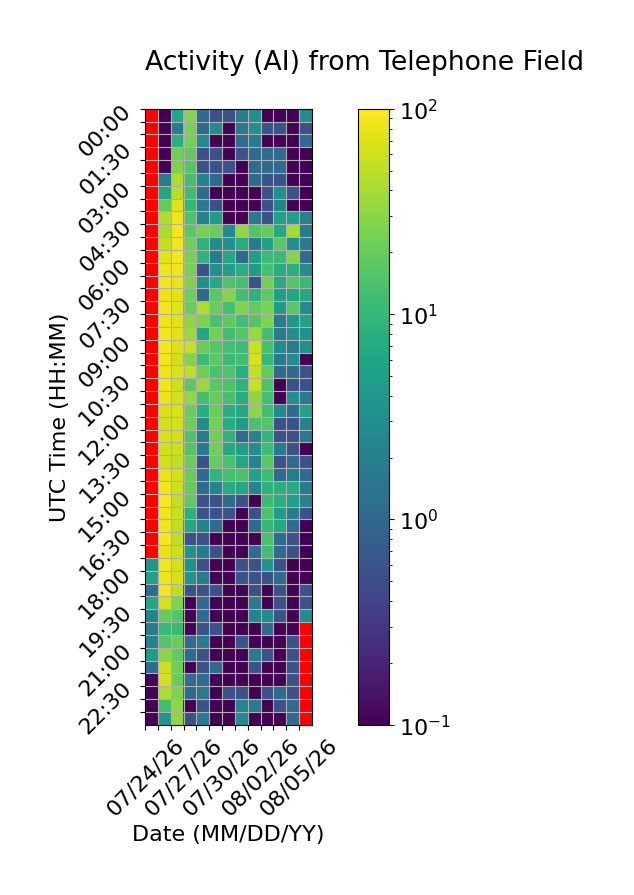

The data file committed next to this chart (first rows):
Time (UTC), 07/24/26, 07/25/26, 07/26/26, 07/27/26, 07/28/26, 07/29/26, 07/30/26, 07/31/26, 08/01/26, 08/02/26, 08/03/26, 08/04/26, 08/05/26
00:00, , 0.0, 6.111, 27.78, 1.111, 0.5556, 0.5556, 1.667, 3.333, 0.0, 0.0, 0.0, 2.778
00:30, , 0.0, 1.667, 25.0, 1.111, 2.778, 0.0, 1.667, 3.333, 0.5556, 0.5556, 0.0, 0.5556
01:00, , 0.0, 7.778, 23.89, 2.778, 0.0, 0.0, 1.111, 1.667, 0.0, 0.0, 0.0, 1.111
01:30, , 0.0, 21.67, 18.33, 0.5556, 0.5556, 0.0, 0.5556, 1.111, 1.111, 1.111, 0.0, 0.0
02:00, , 0.0, 26.11, 16.11, 0.5556, 0.5556, 0.5556, 0.0, 1.111, 1.111, 1.111, 0.0, 0.0
02:30, , 1.667, 42.78, 12.78, 2.222, 1.111, 0.0, 0.0, 1.111, 0.5556, 0.5556, 0.0, 0.0
03:00, , 6.111, 48.89, 11.67, 1.111, 0.0, 0.0, 0.0, 0.0, 0.5556, 3.333, 0.5556, 0.0
03:30, , 18.89, 71.67, 10.0, 1.667, 0.5556, 0.0, 0.0, 0.0, 0.5556, 2.222, 0.0, 0.0
04:00, , 43.89, 85.56, 14.44, 2.222, 4.444, 0.0, 0.0, 1.667, 0.5556, 5.556, 5.0, 2.222
04:30, , 42.22, 92.22, 17.22, 23.33, 20.0, 2.778, 32.22, 15.56, 19.44, 6.667, 39.44, 1.667
05:00, , 54.44, 87.78, 22.78, 8.889, 2.778, 3.333, 7.222, 1.667, 5.556, 17.22, 3.333, 1.667
05:30, , 71.11, 90.56, 25.0, 8.889, 1.667, 6.111, 1.111, 5.0, 11.11, 11.11, 28.33, 1.111
06:00, , 86.11, 86.11, 24.44, 0.5556, 3.333, 5.0, 7.778, 4.444, 13.33, 7.222, 7.778, 2.778
06:30, , 87.78, 78.89, 27.22, 3.333, 6.667, 15.0, 12.78, 0.5556, 23.33, 7.222, 15.56, 10.56
07:00, , 82.78, 73.33, 21.67, 1.111, 17.22, 27.78, 12.22, 8.889, 18.33, 5.0, 6.111, 6.667
07:30, , 91.67, 70.56, 20.0, 42.78, 20.0, 12.78, 27.22, 18.89, 25.0, 4.444, 17.22, 2.778
08:00, , 87.22, 73.33, 31.11, 25.56, 13.89, 18.33, 12.78, 15.56, 26.11, 1.667, 3.889, 5.556
08:30, , 90.56, 73.33, 37.78, 6.111, 23.33, 12.22, 16.11, 35.56, 12.22, 1.667, 3.333, 3.333
09:00, , 90.0, 70.0, 56.11, 20.56, 16.67, 12.78, 11.67, 58.33, 13.33, 2.778, 1.667, 3.333
09:30, , 87.78, 62.78, 26.67, 11.11, 17.78, 11.11, 12.22, 67.78, 10.0, 1.667, 2.778, 0.0
10:00, , 83.33, 68.89, 52.22, 22.22, 13.89, 15.0, 7.778, 52.78, 19.44, 1.111, 1.111, 0.5556
10:30, , 85.56, 61.11, 17.78, 35.56, 17.22, 14.44, 8.889, 56.11, 14.44, 0.0, 0.5556, 0.5556
11:00, , 81.11, 62.22, 33.33, 12.22, 19.44, 13.33, 7.222, 31.67, 12.78, 0.0, 3.333, 1.667
11:30, , 66.11, 65.0, 21.11, 7.778, 21.11, 7.778, 6.667, 31.11, 12.22, 2.778, 1.111, 5.556
12:00, , 62.22, 64.44, 21.67, 2.778, 23.33, 7.222, 4.444, 13.89, 15.56, 0.5556, 0.5556, 2.222
12:30, , 65.0, 64.44, 14.44, 1.667, 22.78, 8.889, 1.111, 2.222, 9.444, 0.5556, 0.5556, 1.667
13:00, , 60.0, 56.11, 15.56, 1.667, 21.67, 6.667, 5.0, 2.778, 11.67, 1.667, 0.5556, 0.0
13:30, , 63.33, 51.67, 20.0, 0.5556, 19.44, 14.44, 6.111, 2.222, 17.78, 0.5556, 1.111, 0.5556
14:00, , 79.44, 60.0, 20.0, 1.111, 9.444, 12.78, 14.44, 5.556, 11.67, 1.111, 1.667, 1.111
14:30, , 85.56, 58.89, 19.44, 1.111, 2.222, 7.222, 6.111, 2.222, 8.889, 8.333, 7.222, 1.667
15:00, , 93.33, 52.22, 18.33, 0.5556, 0.5556, 1.111, 0.5556, 0.0, 11.11, 7.778, 5.0, 2.222
15:30, , 85.56, 55.56, 8.333, 0.5556, 0.5556, 0.5556, 0.0, 0.5556, 14.44, 4.444, 1.667, 0.5556
16:00, , 87.22, 52.22, 6.111, 2.222, 1.111, 0.0, 0.0, 1.111, 10.0, 6.667, 1.111, 0.0
16:30, , 92.22, 50.56, 0.5556, 0.5556, 0.0, 0.0, 0.0, 0.0, 13.89, 1.111, 0.5556, 0.0
17:00, , 80.0, 58.89, 3.889, 1.667, 0.5556, 0.0, 0.0, 1.111, 12.22, 1.111, 0.5556, 0.0
17:30, 3.889, 88.89, 63.89, 3.333, 0.5556, 0.0, 0.0, 0.5556, 0.5556, 3.889, 0.5556, 0.0, 0.0
18:00, 5.556, 85.0, 66.11, 3.889, 1.667, 0.0, 0.0, 0.5556, 0.5556, 0.5556, 1.111, 0.0, 0.0
18:30, 1.111, 88.33, 50.0, 0.5556, 0.5556, 0.5556, 0.0, 0.0, 0.5556, 0.0, 0.5556, 0.0, 0.5556
19:00, 6.111, 66.67, 26.11, 0.0, 1.111, 0.0, 0.0, 0.0, 1.667, 0.0, 0.5556, 0.0, 0.5556
19:30, 2.222, 19.44, 16.11, 0.0, 1.111, 0.0, 0.0, 0.0, 2.222, 2.778, 0.5556, 0.0, 2.778
20:00, 1.667, 10.56, 10.56, 0.0, 0.5556, 0.5556, 0.0, 0.0, 0.0, 1.111, 0.0, 0.0, 
20:30, 2.222, 15.56, 21.11, 1.111, 1.667, 0.0, 0.0, 0.5556, 0.0, 0.0, 0.0, 0.5556, 
21:00, 4.444, 30.0, 18.33, 1.111, 0.5556, 0.0, 0.0, 0.0, 1.667, 0.5556, 0.0, 0.5556, 
21:30, 1.111, 58.89, 22.22, 0.0, 0.5556, 1.111, 0.0, 0.0, 0.5556, 0.0, 0.0, 0.5556, 
22:00, 0.0, 63.33, 20.0, 1.111, 1.111, 0.0, 0.0, 0.0, 0.0, 0.0, 0.0, 0.5556, 
22:30, 0.0, 42.78, 26.11, 1.111, 1.667, 0.0, 0.5556, 0.5556, 0.0, 0.5556, 1.111, 0.5556, 
23:00, 0.0, 12.22, 31.67, 0.0, 0.5556, 0.0, 0.0, 2.222, 1.667, 0.0, 0.5556, 1.111, 
23:30, 0.0, 3.889, 32.78, 0.5556, 1.667, 0.0, 0.0, 2.778, 0.0, 0.0, 0.0, 1.111, 
